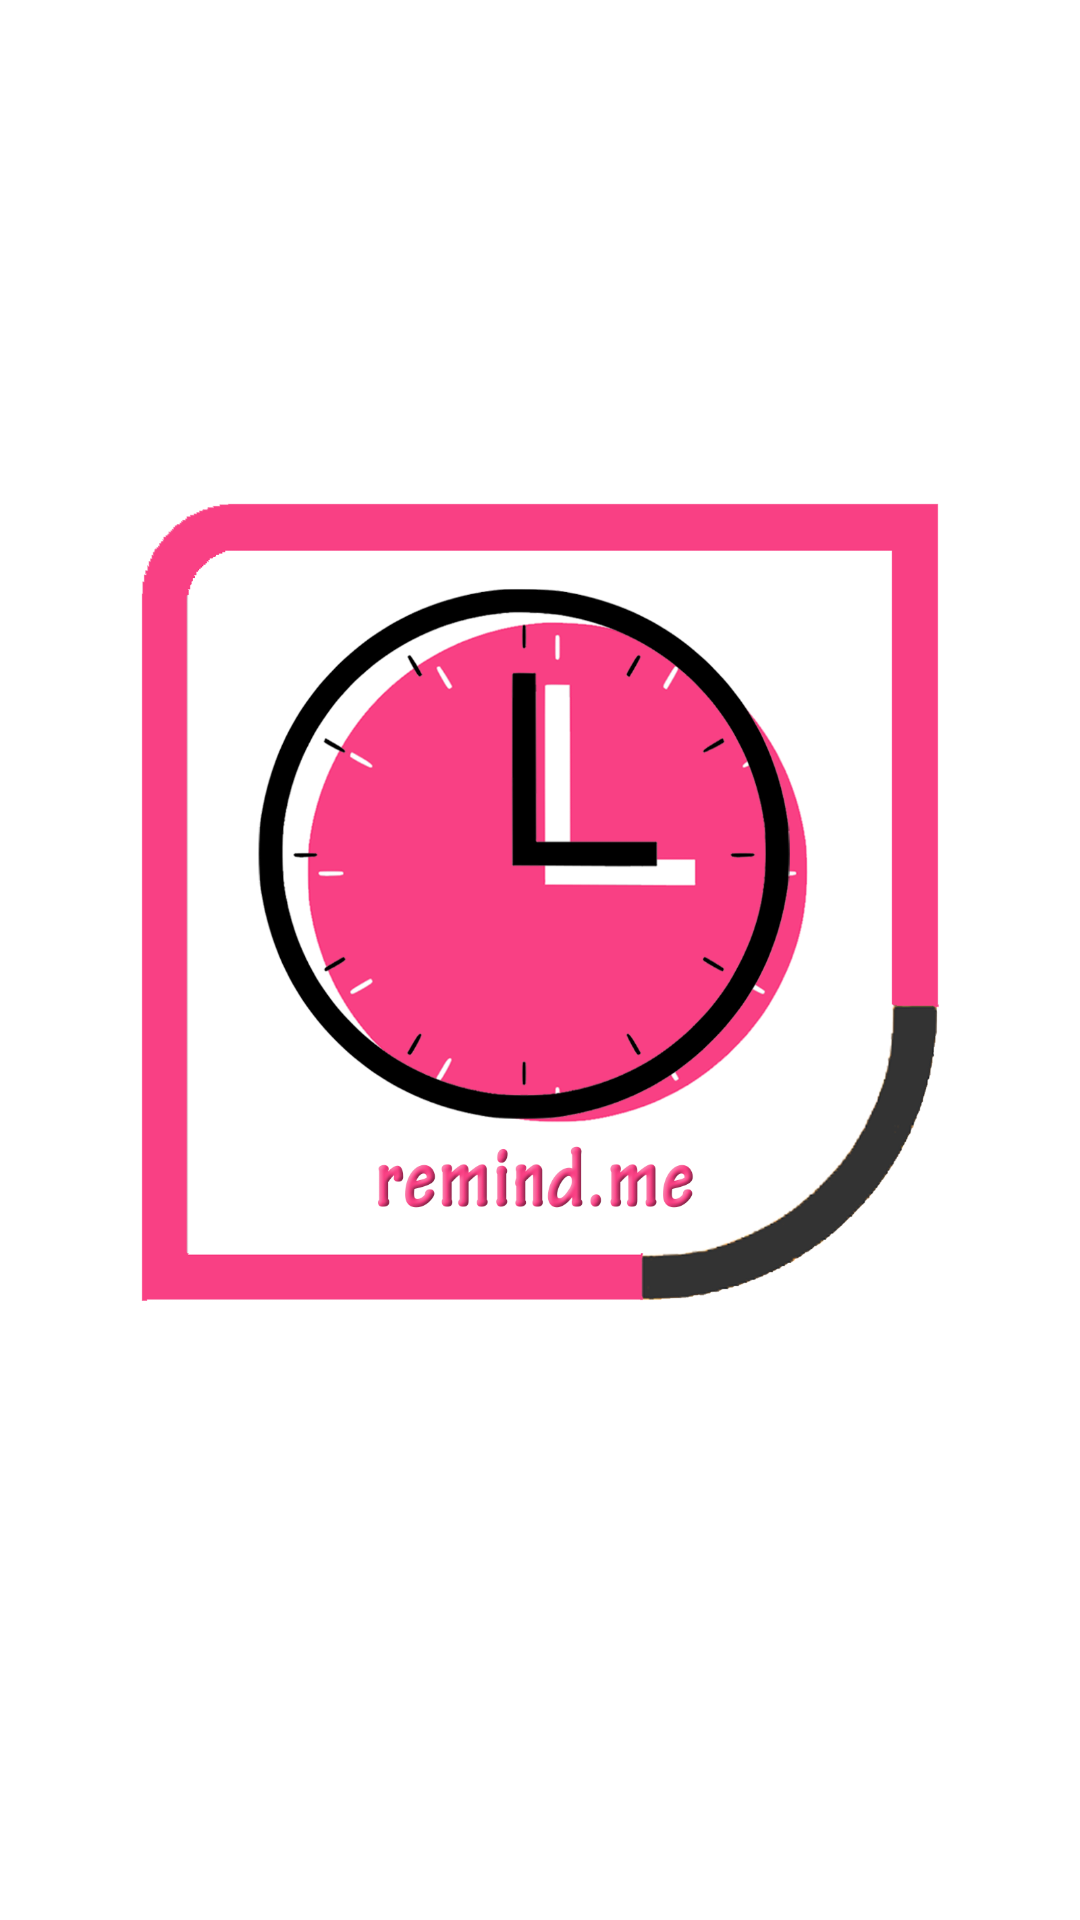

The Android layout XML behind this screen, and the referenced resources:
<!-- AndroidManifest.xml: application theme Theme.Remindme -->
<!-- res/layout/activity_splash_screen.xml -->
<?xml version="1.0" encoding="utf-8"?>
<androidx.constraintlayout.widget.ConstraintLayout xmlns:android="http://schemas.android.com/apk/res/android"
    xmlns:app="http://schemas.android.com/apk/res-auto"
    xmlns:tools="http://schemas.android.com/tools"
    android:layout_width="match_parent"
    android:layout_height="match_parent"
    tools:context=".SplashScreen">

    <ImageView
        android:id="@+id/imageView3"
        android:layout_width="270dp"
        android:layout_height="270dp"
        app:layout_constraintBottom_toBottomOf="parent"
        app:layout_constraintEnd_toEndOf="parent"
        app:layout_constraintStart_toStartOf="parent"
        app:layout_constraintTop_toTopOf="parent"
        app:layout_constraintVertical_bias="0.448"
        app:srcCompat="@drawable/remindme_new" />
</androidx.constraintlayout.widget.ConstraintLayout>
<!-- resources referenced by this layout -->
<resources>
  <!-- drawable remindme_new: png bitmap (drawable, 193835 bytes) -->
  <style name="Theme.Remindme" parent="Theme.MaterialComponents.DayNight.DarkActionBar">
          
          <item name="colorPrimary">#D81B60</item>
          <item name="colorPrimaryVariant">@color/black</item>
          <item name="colorOnPrimary">@color/white</item>
          
          <item name="colorSecondary">#D81B60</item>
          <item name="colorSecondaryVariant">#ffccdf</item>
          <item name="colorOnSecondary">@color/black</item>
          
          <item name="android:statusBarColor" tools:targetApi="l">?attr/colorPrimaryVariant</item>
          
      </style>
  <!-- not gathered from this repository: default colours our renderer supplied (Android Studio template values) -->
  <color name="black">#FF000000</color>
  <color name="white">#FFFFFFFF</color>
</resources>
